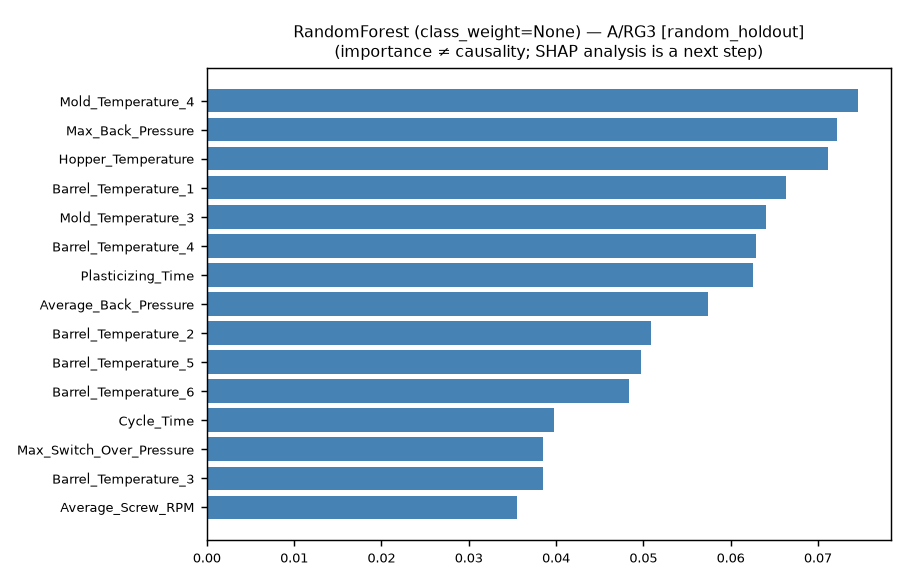

The file beside this chart, header and first rows:
feature, importance, kind
Mold_Temperature_4, 0.07458, feature_importances_
Max_Back_Pressure, 0.07222, feature_importances_
Hopper_Temperature, 0.07114, feature_importances_
Barrel_Temperature_1, 0.06628, feature_importances_
Mold_Temperature_3, 0.06408, feature_importances_
Barrel_Temperature_4, 0.06293, feature_importances_
Plasticizing_Time, 0.0626, feature_importances_
Average_Back_Pressure, 0.05737, feature_importances_
Barrel_Temperature_2, 0.05083, feature_importances_
Barrel_Temperature_5, 0.04973, feature_importances_
Barrel_Temperature_6, 0.04836, feature_importances_
Cycle_Time, 0.03973, feature_importances_
Max_Switch_Over_Pressure, 0.03852, feature_importances_
Barrel_Temperature_3, 0.03847, feature_importances_
Average_Screw_RPM, 0.03549, feature_importances_
Max_Injection_Pressure, 0.0353, feature_importances_
Plasticizing_Position, 0.02901, feature_importances_
Max_Injection_Speed, 0.02762, feature_importances_
Cushion_Position, 0.02599, feature_importances_
Clamp_Close_Time, 0.01802, feature_importances_
Max_Screw_RPM, 0.01721, feature_importances_
Filling_Time, 0.01431, feature_importances_
Injection_Time, 0.0001819, feature_importances_
